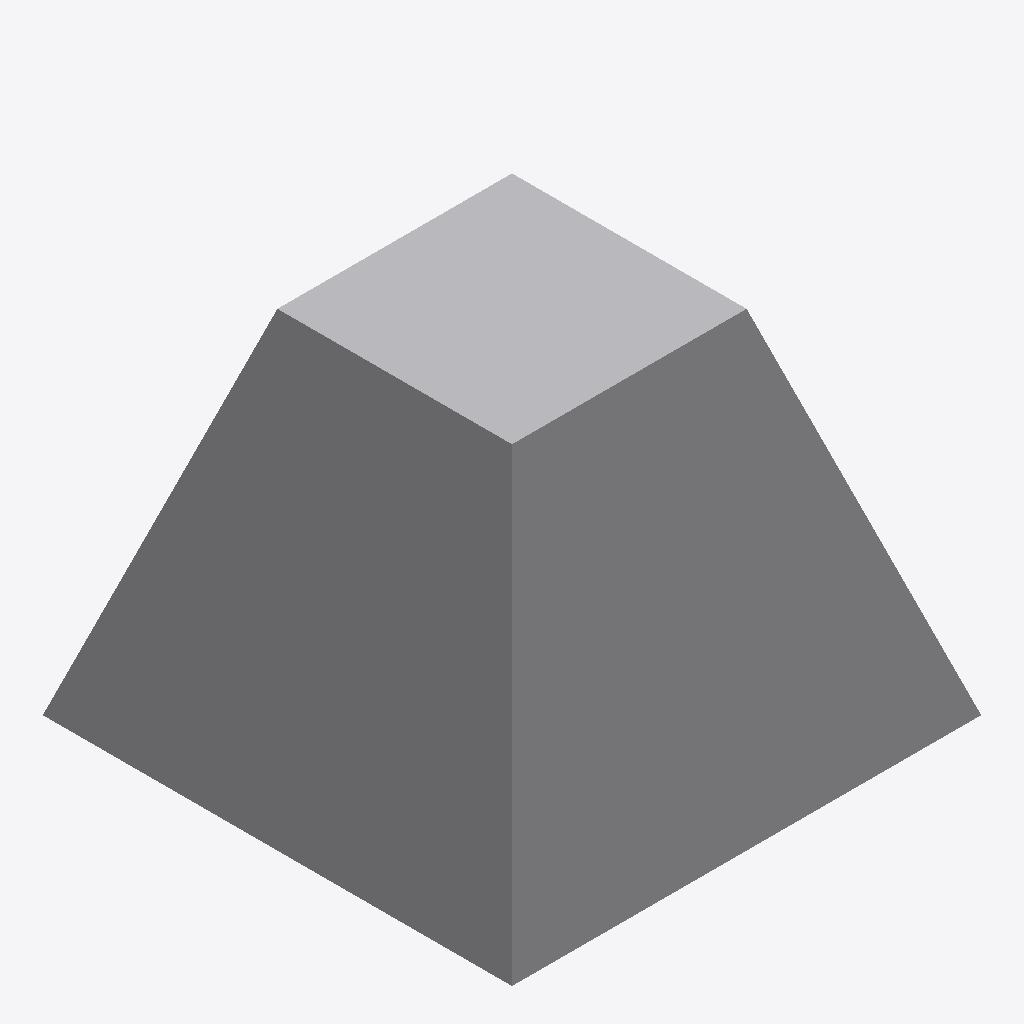
Isometric view of an IFC building model (IFC-SPF (STEP), schema IFC4, length unit metre), seen from the south-west, elements coloured by IFC class: 1 other element (light grey).
Extent 4.0 m × 4.0 m × 3.0 m (x, y, z). Elements (1): 1 IfcBuildingElementProxy.

HEADER;
FILE_DESCRIPTION(('ViewDefinition [CoordinationView]'),'2;1');
FILE_NAME('','2026-09-11T00:00:00',(''),(''),'IfcOpenShell 0.8.5-1c5b825','IfcOpenShell 0.8.5-1c5b825','');
FILE_SCHEMA(('IFC4'));
ENDSEC;
DATA;
#12=IFCPROJECT('0000000000000000000001',#5,'Audit',$,$,$,$,(#8),#11);
#24=IFCBUILDINGELEMENTPROXY('0000000000000000000002',#5,'Audit',$,$,#23,#20,$,$);
ENDSEC;
